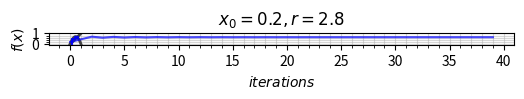

This figure's Python source:
import numpy as np
from matplotlib import rc
import matplotlib.pyplot as plt


def plot_cobweb(f, r, x0, nmax=50):
    """Make a cobweb plot.

    Plot y = f(x; r) and y = x for 0 <= x <= 1, and illustrate the behaviour of
    iterating x = f(x) starting at x = x0. r is a parameter to the function.

    """
    dpi = 100
    x = np.linspace(0, 1, 500)
    fig = plt.figure(figsize=(600/dpi, 450/dpi), dpi=dpi)
    ax = fig.add_subplot(111)

    # Plot y = f(x) and y = x
    ax.plot(x, f(x, r), c='#444444', lw=2)
    ax.plot(x, x, c='#444444', lw=2)

    # Iterate x = f(x) for nmax steps, starting at (x0, 0).
    px, py = np.empty((2,nmax+1,2))
    px[0], py[0] = x0, 0
    for n in range(1, nmax, 2):
        px[n] = px[n-1]
        py[n] = f(px[n-1], r)
        px[n+1] = py[n]
        py[n+1] = py[n]

    # Plot the path traced out by the iteration.
    ax.plot(px, py, c='b', alpha=0.7)

    # Annotate and tidy the plot.
    ax.minorticks_on()
    ax.grid(which='minor', alpha=0.5)
    ax.grid(which='major', alpha=0.5)
    ax.set_aspect('equal')
    ax.set_xlabel('$x$')
    ax.set_ylabel('$f(x)$')
    ax.set_title('$x_0 = {:.1}, r = {:.3}$'.format(x0, r))



def f(x, r):
    return r*x*(1-x)

x0 = 0.2
r = 2.8

plot_cobweb(f, r, x0)

def plot_iter(f, r, x0, nmax=40):
    """Make a iteration plot.

    Plot iteration number vs. f(x; r) starting at x = x0. 
    r is a parameter to the function.

    """

    # Iterate x = f(x) for nmax steps, starting at (x0, 0).
    iter, fx = np.empty((2,nmax))
    iter[0], fx[0] = 0, x0
    for n in range(1, nmax):
        iter[n] = n
        fx[n] = f(fx[n-1], r)

    # Plot the path traced out by the iteration.
    plt.plot(iter, fx, c='b', alpha=0.7)

    # Annotate and tidy the plot.
    plt.xlabel('$iterations$')
    plt.ylabel('$f(x)$')
    plt.title('$x_0 = {:.1}, r = {:.3}$'.format(x0, r))
    return fx[nmax-1]


last_iter = plot_iter(f, r, x0)
print('The last iteration values is',last_iter) 